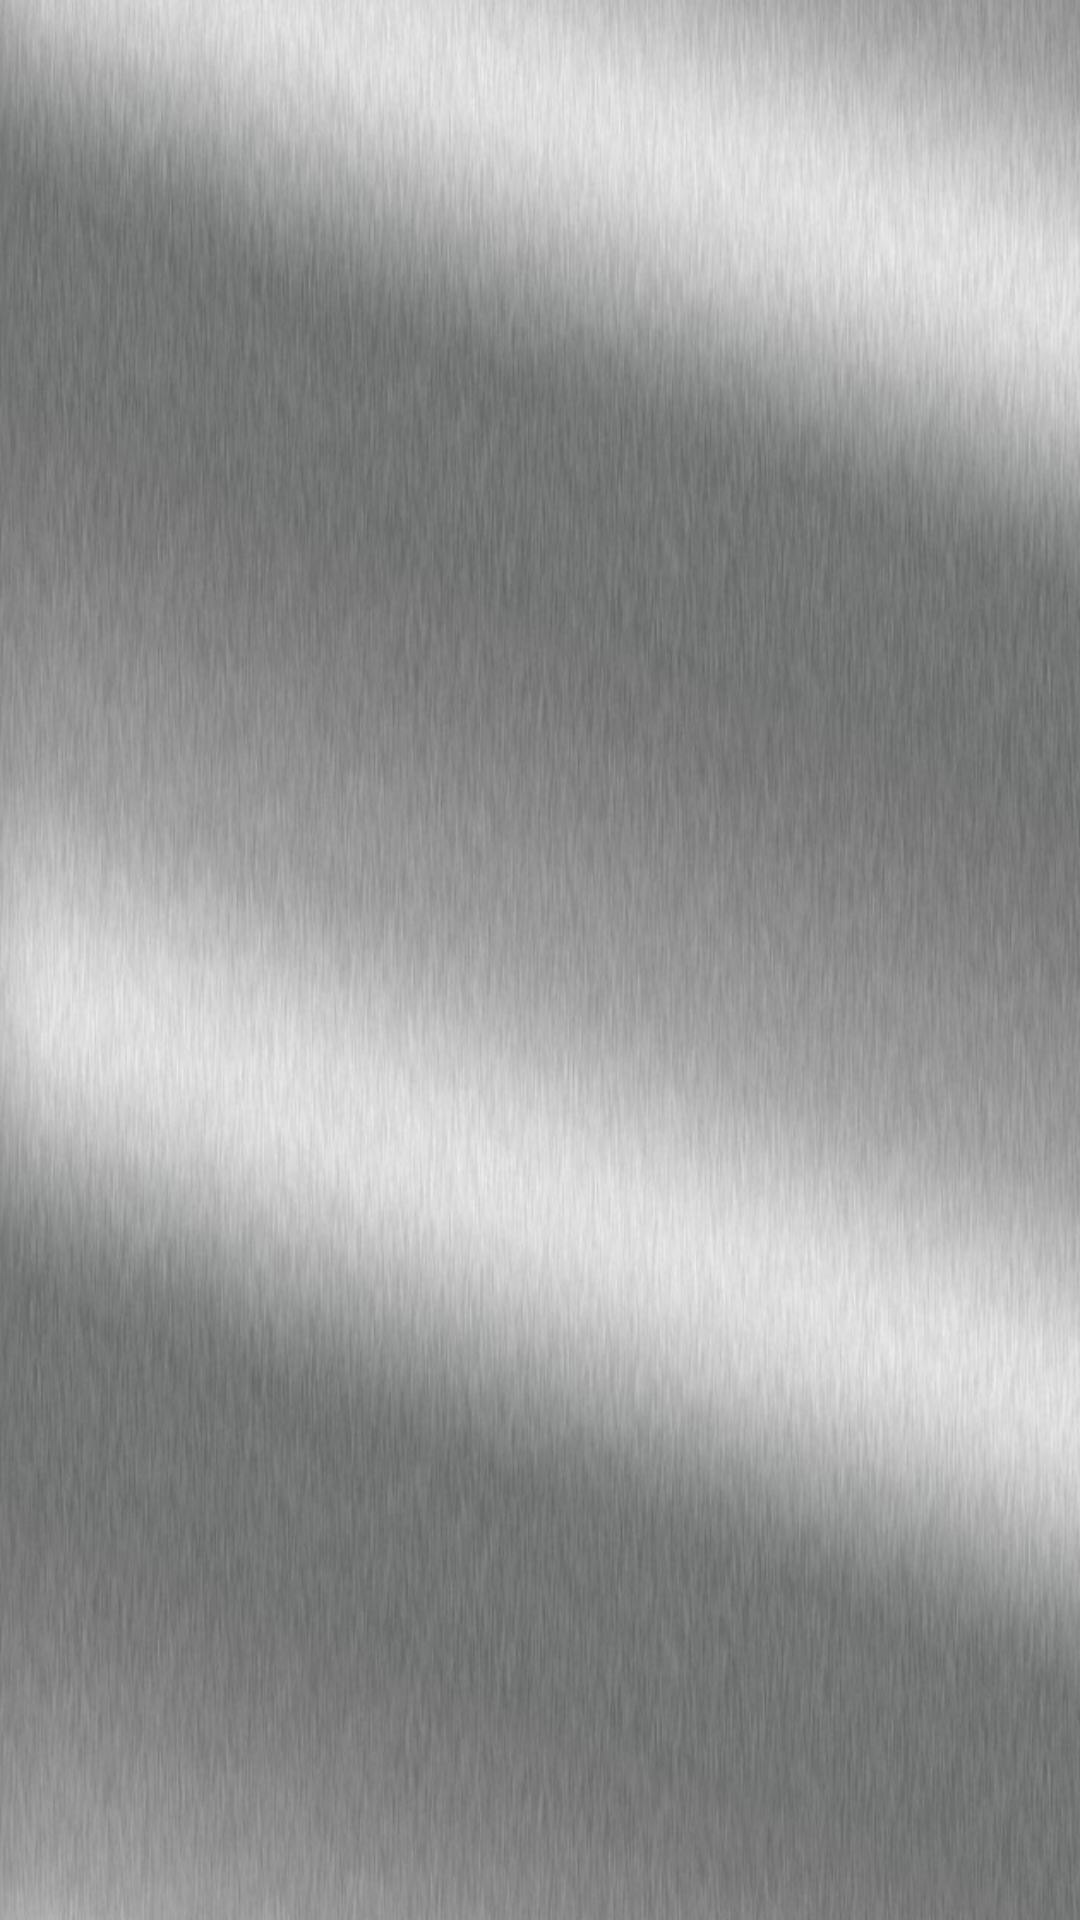

Write the Android layout XML for this screen, with the resource values it uses.
<!-- AndroidManifest.xml: application theme ACameraTheme -->
<!-- res/layout/activity_photopreview.xml -->
<?xml version="1.0" encoding="utf-8"?>
<FrameLayout xmlns:android="http://schemas.android.com/apk/res/android"
    style="@style/Main_Activity_Style"
    android:layout_width="match_parent"
    android:layout_height="match_parent" >

    <ImageView
        android:id="@+id/photo_preview_view_back"
        android:contentDescription="@string/desc_imageview"
        android:layout_width="wrap_content"
        android:layout_height="wrap_content" />

     <ImageView
        android:id="@+id/photo_preview_view_front"
        android:contentDescription="@string/desc_imageview"
        android:layout_width="wrap_content"
        android:layout_height="wrap_content" />
    
</FrameLayout>
<!-- resources referenced by this layout -->
<resources>
  <string name="desc_imageview">imageview</string>
  <style name="Main_Activity_Style">
          <item name="android:background">@drawable/background_activitys</item>
      </style>
  <style name="ACameraTheme" parent="@android:style/Theme.Light.NoTitleBar" />
  <!-- drawable background_activitys: png bitmap (drawable-xxhdpi, 349294 bytes) -->
</resources>
